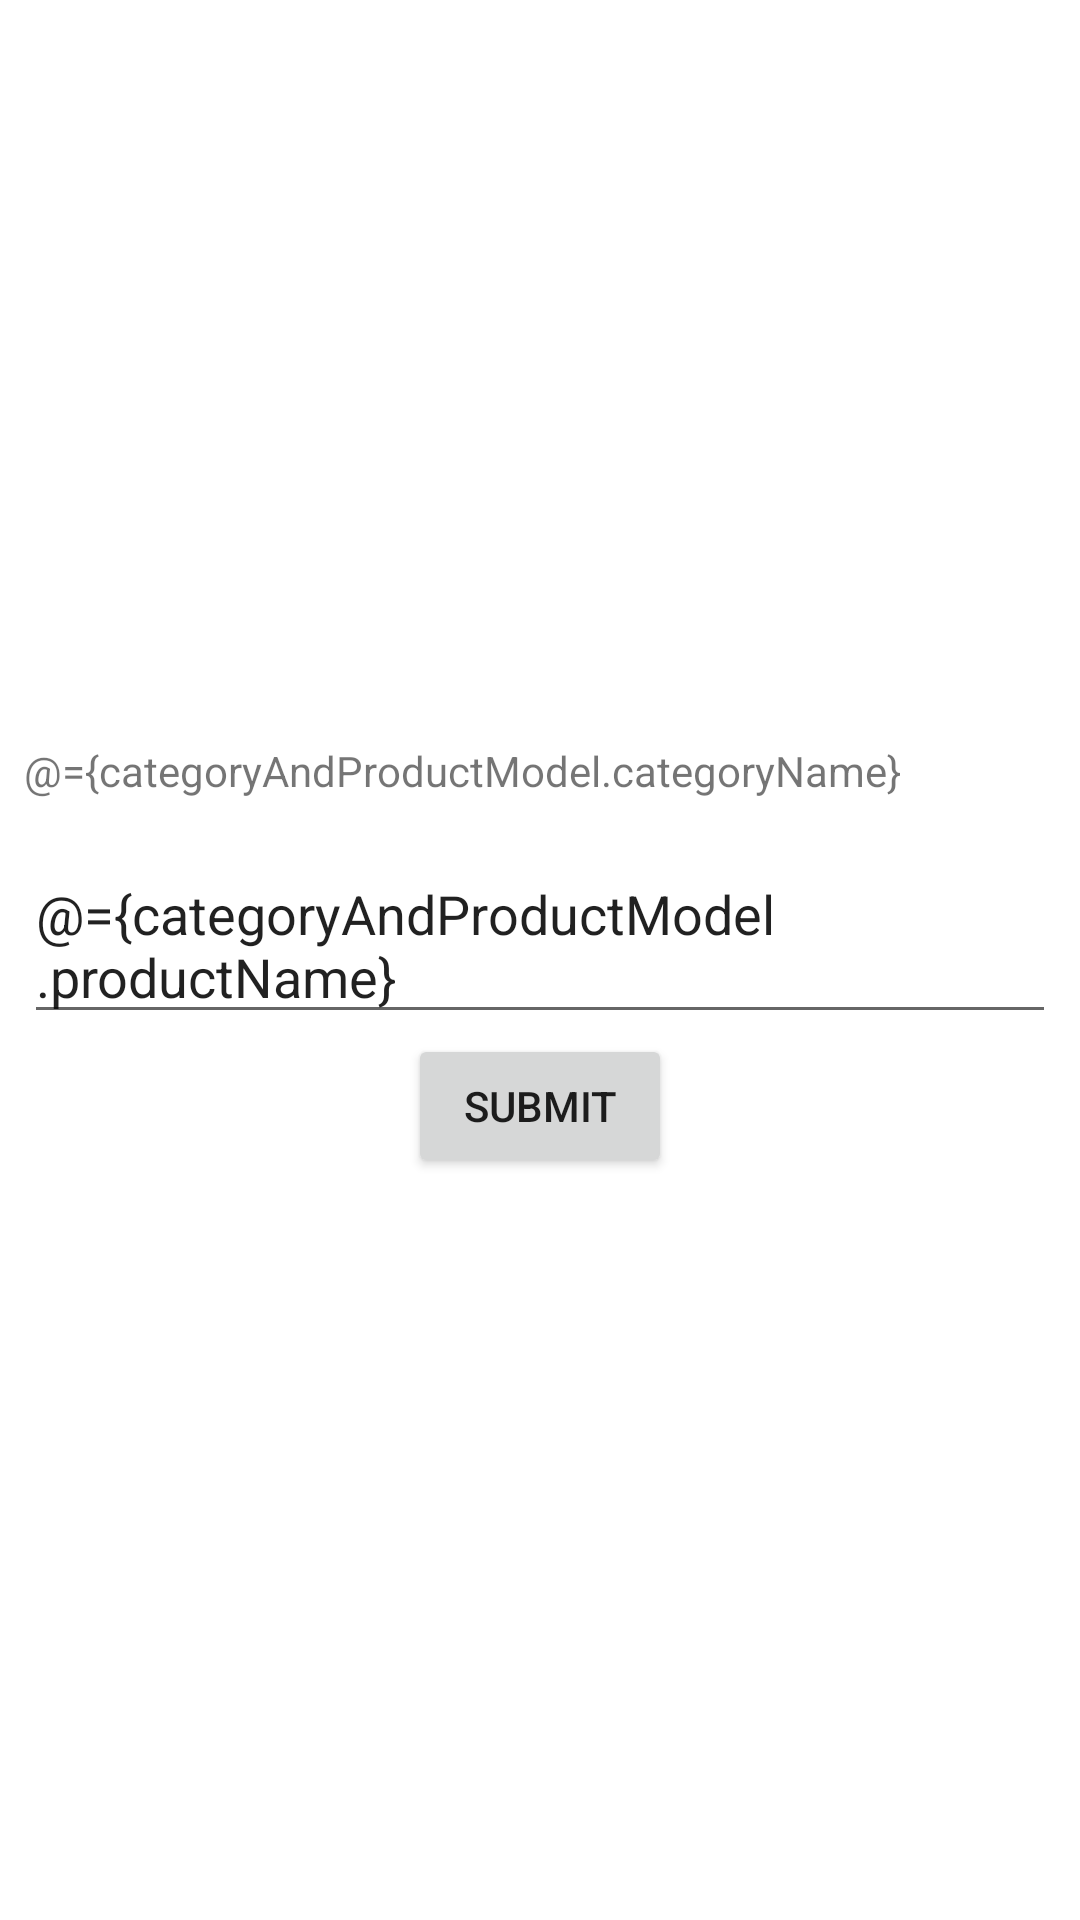

Here is an Android app screen rendered from its layout file. Give the layout XML and the strings, colors and styles it references.
<!-- AndroidManifest.xml: application theme Theme.Hishab -->
<!-- res/layout/layout_category_product_mapping.xml -->
<?xml version="1.0" encoding="utf-8"?>
<layout xmlns:android="http://schemas.android.com/apk/res/android">
    <data>
        <variable
            type="com.example.hishab.models.CategoryAndProductModel"
            name="categoryAndProductModel" />
    </data>

    <RelativeLayout
        android:layout_width="match_parent"
        android:layout_height="350dp"
        android:padding="8dp"
        >
        <RelativeLayout
            android:layout_width="wrap_content"
            android:layout_height="wrap_content"
            android:layout_centerInParent="true"
            >
            <TextView
                android:id="@+id/tv_category"
                android:layout_width="match_parent"
                android:layout_height="wrap_content"
                android:text="@={categoryAndProductModel.categoryName}"
                />
            <EditText
                android:id="@+id/et_product_name"
                android:layout_width="match_parent"
                android:layout_height="wrap_content"
                android:hint="product name"
                android:layout_marginTop="16dp"
                android:layout_below="@+id/tv_category"
                android:text="@={categoryAndProductModel.productName}"
                />
            <Button
                android:id="@+id/submit_button"
                android:layout_width="wrap_content"
                android:layout_height="wrap_content"
                android:layout_below="@+id/et_product_name"
                android:layout_centerHorizontal="true"
                android:text="submit"

                />

        </RelativeLayout>



    </RelativeLayout>
</layout>
<!-- resources referenced by this layout -->
<resources>
  <style name="Theme.Hishab" parent="Theme.MaterialComponents.DayNight.DarkActionBar">
          
          <item name="colorPrimary">@color/purple_500</item>
          <item name="colorPrimaryVariant">@color/purple_700</item>
          <item name="colorOnPrimary">@color/white</item>
          
          <item name="colorSecondary">@color/teal_200</item>
          <item name="colorSecondaryVariant">@color/teal_700</item>
          <item name="colorOnSecondary">@color/black</item>
          
          <item name="android:statusBarColor" tools:targetApi="l">?attr/colorPrimaryVariant</item>
          
      </style>
  <color name="purple_500">#FF6200EE</color>
  <color name="purple_700">#FF3700B3</color>
  <color name="white">#FFFFFFFF</color>
  <color name="teal_200">#FF03DAC5</color>
  <color name="teal_700">#FF018786</color>
  <color name="black">#FF000000</color>
</resources>
